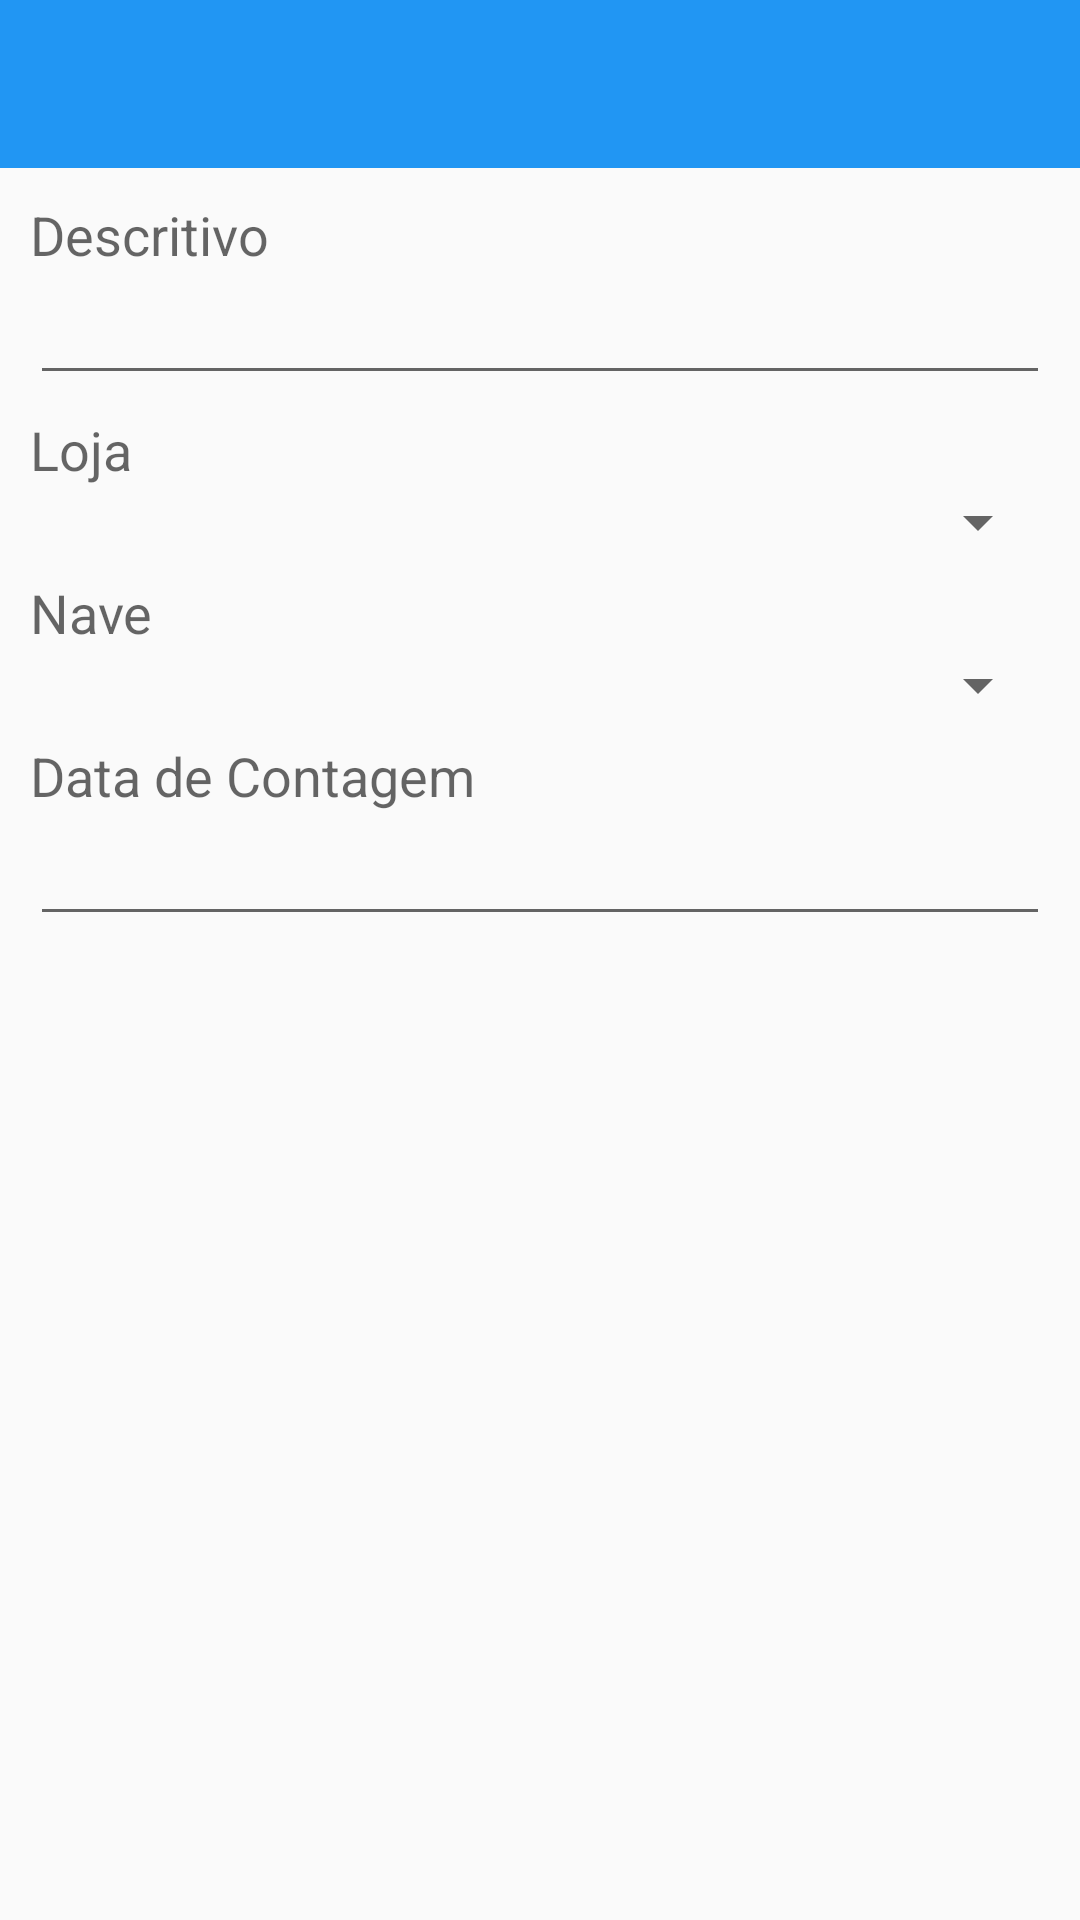

Android layout source for this screen:
<!-- AndroidManifest.xml: application theme AppTheme -->
<!-- res/layout/nova_contagem.xml -->
<?xml version="1.0" encoding="utf-8"?>
<RelativeLayout xmlns:android="http://schemas.android.com/apk/res/android"
    xmlns:app="http://schemas.android.com/apk/res-auto"
    android:layout_width="match_parent"
    android:layout_height="match_parent"
    android:orientation="vertical">

    <include
        android:id="@+id/appbar"
        layout="@layout/app_bar" />

    <LinearLayout
        android:layout_width="match_parent"
        android:layout_height="wrap_content"
        android:layout_below="@+id/appbar"
        android:orientation="vertical"
        android:layout_marginTop="10dp"
        android:layout_marginStart="10dp"
        android:layout_marginEnd="10dp"
        android:id="@+id/linearLayout">

        <TextView
            android:layout_width="match_parent"
            android:layout_height="wrap_content"
            android:text="Descritivo"
            android:textAppearance="@style/TextAppearance.AppCompat.Medium" />

        <EditText
            android:id="@+id/descritivo"
            android:layout_width="match_parent"
            android:layout_height="wrap_content" />

        <TextView
            android:layout_width="match_parent"
            android:layout_height="wrap_content"
            android:textAppearance="@style/TextAppearance.AppCompat.Medium"
            android:text="Loja"
            android:paddingTop="6dp"/>

        <Spinner
            android:id="@+id/loja"
            android:layout_width="match_parent"
            android:layout_height="wrap_content"
            android:prompt="@string/loja"
            />

        <TextView
            android:layout_width="match_parent"
            android:layout_height="wrap_content"
            android:textAppearance="@style/TextAppearance.AppCompat.Medium"
            android:text="Nave"
            android:paddingTop="6dp"/>
        <Spinner
            android:id="@+id/nave"
            android:layout_width="match_parent"
            android:layout_height="wrap_content"
            android:prompt="@string/nave" />

        <TextView
            android:layout_width="match_parent"
            android:layout_height="wrap_content"
            android:textAppearance="@style/TextAppearance.AppCompat.Medium"
            android:text="Data de Contagem"
            android:paddingTop="6dp"/>

        <EditText
            android:id="@+id/data"
            android:layout_width="match_parent"
            android:layout_height="wrap_content"
            android:inputType="none"
            android:focusable="false"/>
    </LinearLayout>

</RelativeLayout>
<!-- res/layout/app_bar.xml (included above) -->
<?xml version="1.0" encoding="utf-8"?>
<android.support.v7.widget.Toolbar xmlns:android="http://schemas.android.com/apk/res/android"
    xmlns:app="http://schemas.android.com/apk/res-auto"

    android:orientation="vertical" android:layout_width="match_parent"
    android:layout_height="wrap_content"
    android:background="@color/primaryColor"
    app:theme="@style/ThemeOverlay.AppCompat.Dark">

</android.support.v7.widget.Toolbar>
<!-- resources referenced by this layout -->
<resources>
  <color name="primaryColor">#2196F3</color>
  <style name="AppTheme" parent="Theme.AppCompat.Light.NoActionBar">
          <item name="colorPrimary">@color/primaryColor</item>
          <item name="colorPrimaryDark">@color/primaryColorDark</item>
          <item name="colorAccent">@color/accentColor</item>
      </style>
  <color name="primaryColorDark">#1976D2</color>
  <color name="accentColor">#F44336</color>
</resources>
